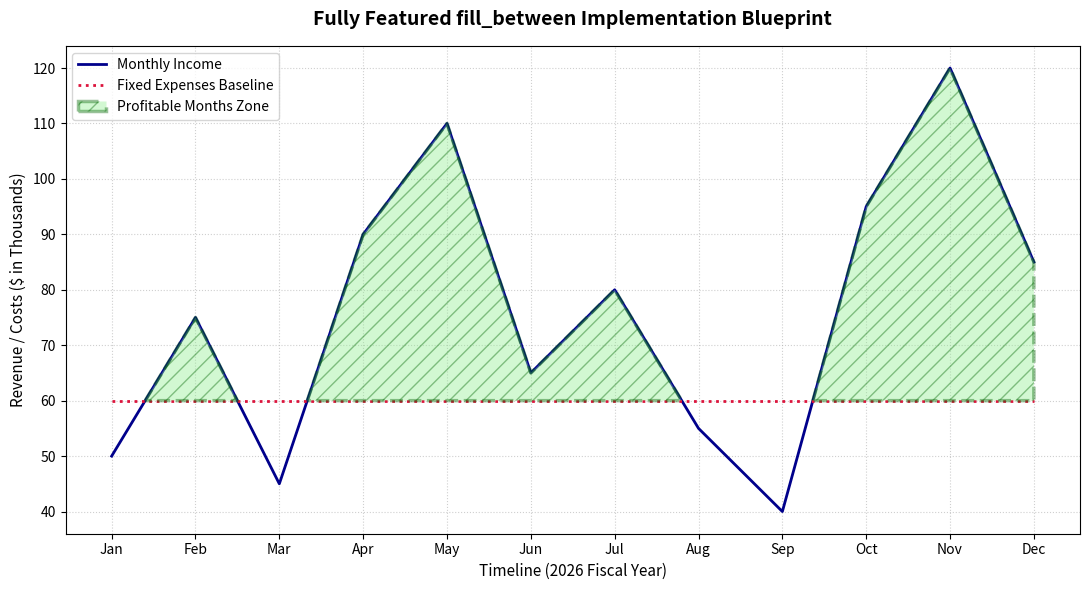

Write the Python code that produced this figure.
import matplotlib.pyplot as plt
import numpy as np
import pandas as pd

# ==========================================
# 1. THE DATASET (Using Pandas)
# ==========================================
# Creating a 12-month business dataset representing income and baseline expenses
months = ['Jan', 'Feb', 'Mar', 'Apr', 'May', 'Jun', 'Jul', 'Aug', 'Sep', 'Oct', 'Nov', 'Dec']
income_curve = [50, 75, 45, 90, 110, 65, 80, 55, 40, 95, 120, 85]
expense_curve = [60, 60, 60, 60, 60, 60, 60, 60, 60, 60, 60, 60]

df = pd.DataFrame({
    'Month': months,
    'Income': income_curve,
    'Expenses': expense_curve
})

# ==========================================
# 2. THE VISUALIZATION SETUP
# ==========================================
fig, ax = plt.subplots(figsize=(11, 6))

# Plot standard tracking lines
ax.plot(df['Month'], df['Income'], color="darkblue", label="Monthly Income", lw=2)
ax.plot(df['Month'], df['Expenses'], color="crimson", label="Fixed Expenses Baseline", lw=2, linestyle=":")

# ==========================================
# 3. FILL_BETWEEN WITH ALL ATTRIBUTES USED
# ==========================================
ax.fill_between(
    x=df['Month'],               # Horizontal X-coordinates
    y1=df['Income'],             # Top boundary array
    y2=df['Expenses'],           # Bottom boundary array
    
    # Logic & Clipping Controls
    where=(df['Income'] > df['Expenses']),  # Conditional Mask: Only fill when profitable
    interpolate=True,            # Calculates exact geometric cross-over points
    step=None,                   # Can be 'pre', 'post', or 'mid' for step/staircase plots
    
    # Core Color & Transparency 
    facecolor="lightgreen",      # Inside fill color
    edgecolor="darkgreen",       # Border stroke color
    alpha=0.4,                   # Transparency level (0.0 transparent to 1.0 opaque)
    
    # Advanced Geometry/Styling (Passed down from PolyCollection)
    linewidth=2.5,               # Outer border thickness
    linestyle="--",              # Outer border style ('-', '--', '-.', ':', etc.)
    hatch="//",                  # Visual pattern texture inside the shape
    zorder=2,                    # Canvas layer level (higher = drawn on top)
    
    # Metadata
    label="Profitable Months Zone" # Label linked directly to the legend
)

# ==========================================
# 4. CLEANUP & PRESENTATION
# ==========================================
ax.set_title("Fully Featured fill_between Implementation Blueprint", fontsize=14, fontweight="bold", pad=15)
ax.set_xlabel("Timeline (2026 Fiscal Year)", fontsize=11)
ax.set_ylabel("Revenue / Costs ($ in Thousands)", fontsize=11)
ax.grid(True, linestyle=":", alpha=0.6)
ax.legend(loc="upper left")

# Display the final layout
plt.tight_layout()
plt.show()
